Dataset: processed (GitHub, ruzbeh4/banknote-net). Classes: 1000000 variant 1 back, 1000000 variant 1 front, 100000 variant 1 back, 100000 variant 1 front, 100000 variant 2 front, 100000 variant 3 back, 100000 variant 3 front, 100000 variant 4 back, 100000 variant 4 front, 10000 variant 1 back, 10000 variant 1 front, 1000 variant 1 back, 1000 variant 1 front, 1000 variant 2 back, 1000 variant 2 front, 1000 variant 3 back, 1000 variant 3 front, 200000 variant 1 back, 200000 variant 1 front, 200000 variant 2 back, 200000 variant 2 front, 2000 variant 3 back, 2000 variant 3 front, 500000 variant 1 back, 500000 variant 1 front, 50000 variant 1 back, 50000 variant 1 front, 50000 variant 2 back, 50000 variant 2 front, 50000 variant 3 back, 50000 variant 3 front, 50000 variant 4 back, 50000 variant 4 front, 5000 variant 1 back, 5000 variant 1 front, 5000 variant 2 back, 5000 variant 2 front, 5000 variant 3 back, none.

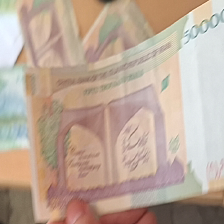
Label: 5000 variant 1 back

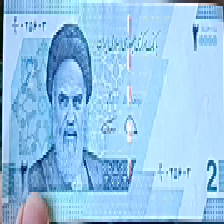
Label: 2000 variant 3 front

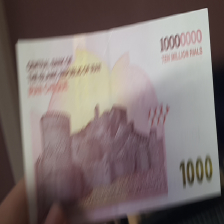
Label: 1000000 variant 1 back

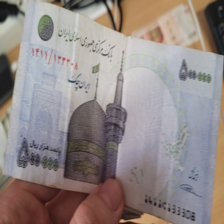
Label: 50000 variant 1 front

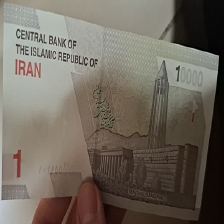
Label: 1000 variant 3 back

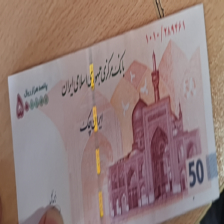
Label: 50000 variant 3 front
